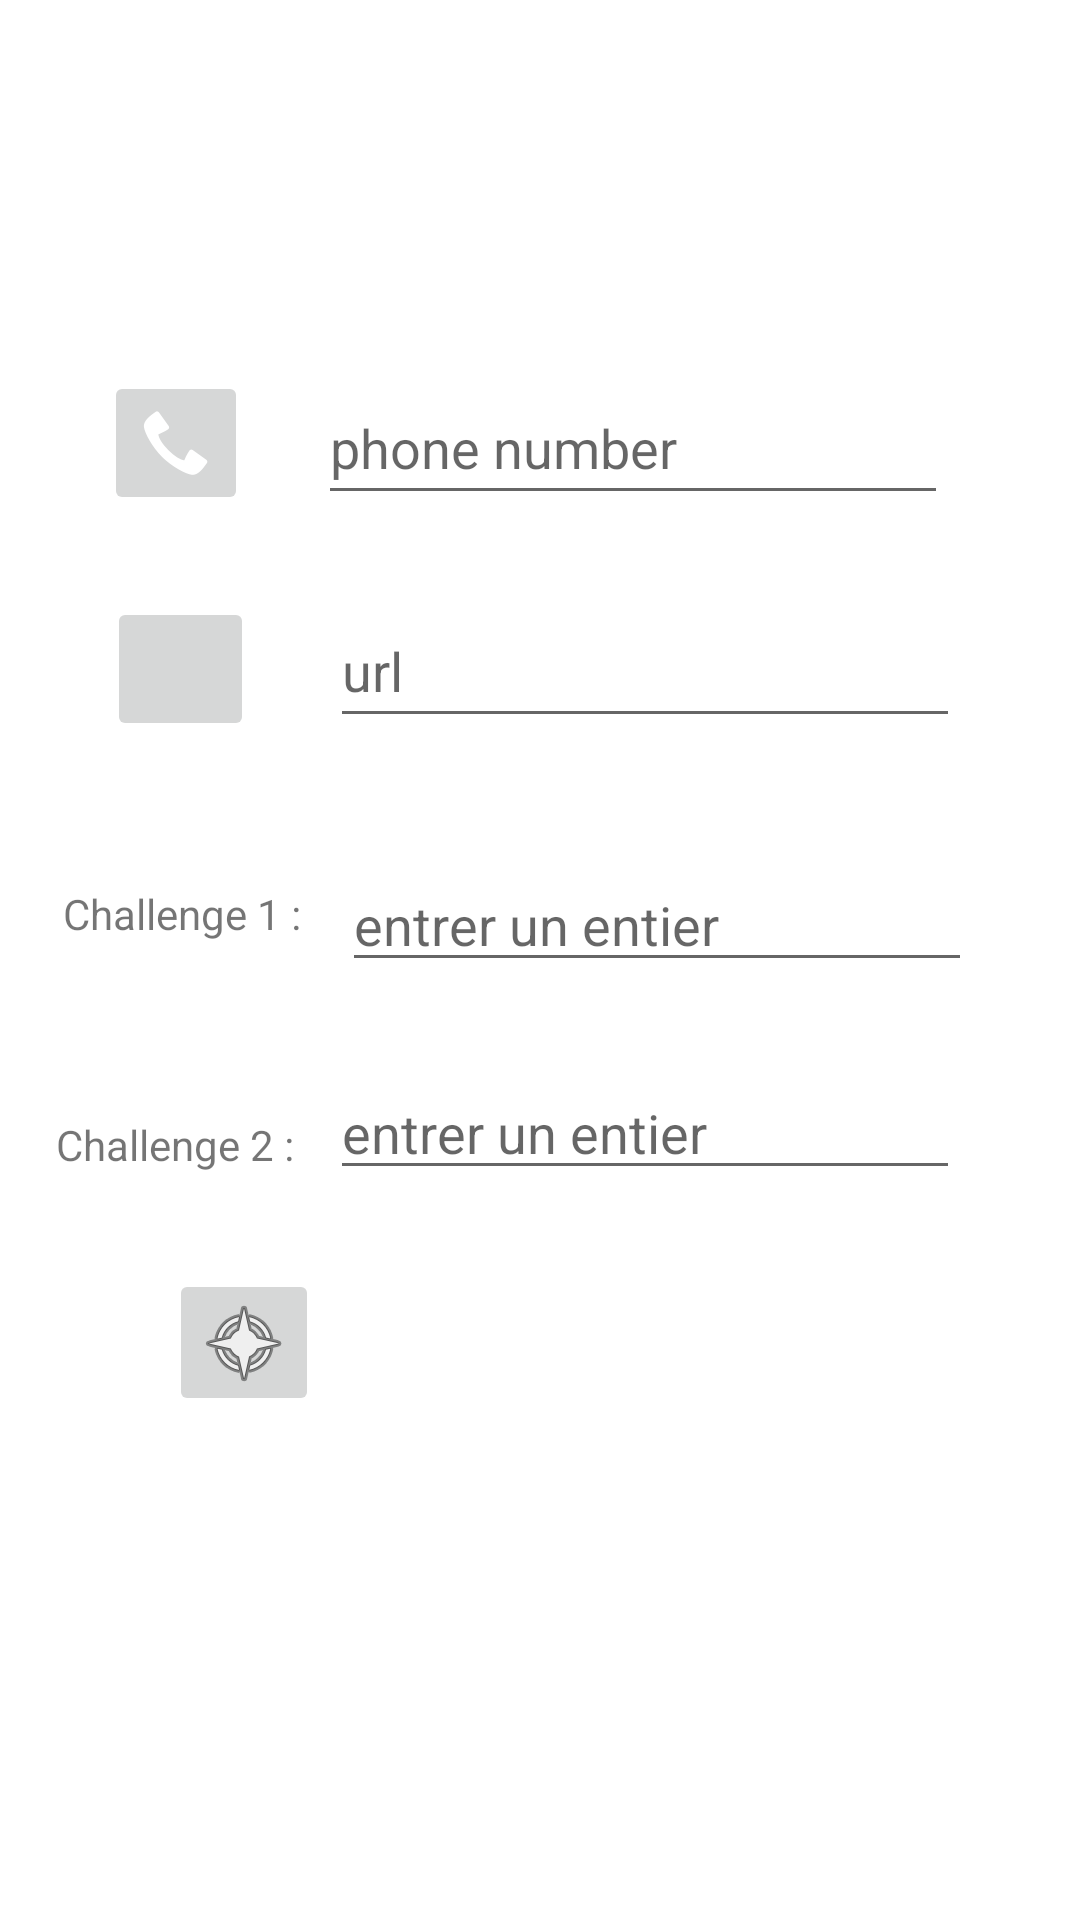

Produce the Android XML layout that renders to this screen, including the resource entries it uses.
<!-- AndroidManifest.xml: application theme Theme.TP1Partie2 -->
<!-- res/layout/activity_main.xml -->
<?xml version="1.0" encoding="utf-8"?>
<androidx.constraintlayout.widget.ConstraintLayout xmlns:android="http://schemas.android.com/apk/res/android"
    xmlns:app="http://schemas.android.com/apk/res-auto"
    xmlns:tools="http://schemas.android.com/tools"
    android:layout_width="match_parent"
    android:layout_height="match_parent"
    tools:context=".MainActivity">

    <EditText
        android:id="@+id/editTxtPhone"
        android:layout_width="wrap_content"
        android:layout_height="wrap_content"
        android:layout_marginEnd="44dp"
        android:ems="10"
        android:hint="phone number"
        android:importantForAutofill="no"
        android:inputType="phone"
        android:minHeight="48dp"
        app:layout_constraintBottom_toBottomOf="parent"
        app:layout_constraintEnd_toEndOf="parent"
        app:layout_constraintTop_toTopOf="parent"
        app:layout_constraintVertical_bias="0.209"
        tools:ignore="SpeakableTextPresentCheck,SpeakableTextPresentCheck" />

    <ImageButton
        android:id="@+id/btnPerso"
        android:layout_width="50dp"
        android:layout_height="49dp"
        android:layout_marginTop="176dp"
        android:onClick="persoActivity"
        android:src="@android:drawable/ic_menu_compass"
        app:layout_constraintEnd_toEndOf="parent"
        app:layout_constraintHorizontal_bias="0.182"
        app:layout_constraintStart_toStartOf="parent"
        app:layout_constraintTop_toBottomOf="@+id/btnBrowser"
        tools:srcCompat="@tools:sample/avatars" />

    <EditText
        android:id="@+id/editTextNumberChallenge2"
        android:layout_width="wrap_content"
        android:layout_height="wrap_content"
        android:layout_marginTop="28dp"
        android:layout_marginEnd="40dp"
        android:ems="10"
        android:hint="entrer un entier"
        android:inputType="number"
        app:layout_constraintEnd_toEndOf="parent"
        app:layout_constraintTop_toBottomOf="@+id/editTextNumberChallenge1" />

    <TextView
        android:id="@+id/textView2"
        android:layout_width="wrap_content"
        android:layout_height="wrap_content"
        android:layout_marginTop="48dp"
        android:text="Challenge 1 :"
        app:layout_constraintEnd_toStartOf="@+id/editTextNumberChallenge1"
        app:layout_constraintHorizontal_bias="0.609"
        app:layout_constraintStart_toStartOf="parent"
        app:layout_constraintTop_toBottomOf="@+id/btnBrowser" />

    <EditText
        android:id="@+id/editTextNumberChallenge1"
        android:layout_width="wrap_content"
        android:layout_height="wrap_content"
        android:layout_marginTop="40dp"
        android:layout_marginEnd="36dp"
        android:ems="10"
        android:hint="entrer un entier"
        android:inputType="number"
        app:layout_constraintEnd_toEndOf="parent"
        app:layout_constraintTop_toBottomOf="@+id/edtTxtUrl" />

    <ImageButton
        android:id="@+id/btnImgPhone"
        android:layout_width="wrap_content"
        android:layout_height="wrap_content"
        android:contentDescription="@string/todo"
        android:minHeight="48dp"
        android:onClick="callNumber"
        app:layout_constraintBottom_toBottomOf="parent"
        app:layout_constraintEnd_toStartOf="@+id/editTxtPhone"
        app:layout_constraintHorizontal_bias="0.6"
        app:layout_constraintStart_toStartOf="parent"
        app:layout_constraintTop_toTopOf="parent"
        app:layout_constraintVertical_bias="0.209"
        app:srcCompat="@android:drawable/stat_sys_phone_call"
        tools:ignore="SpeakableTextPresentCheck,ImageContrastCheck,ImageContrastCheck"
        tools:srcCompat="@android:drawable/stat_sys_phone_call" />

    <EditText
        android:id="@+id/edtTxtUrl"
        android:layout_width="wrap_content"
        android:layout_height="wrap_content"
        android:layout_marginEnd="40dp"
        android:ems="10"
        android:hint="url"
        android:inputType="textPersonName"
        android:minHeight="48dp"
        app:layout_constraintBottom_toBottomOf="parent"
        app:layout_constraintEnd_toEndOf="parent"
        app:layout_constraintTop_toBottomOf="@+id/editTxtPhone"
        app:layout_constraintVertical_bias="0.063" />

    <TextView
        android:id="@+id/textView3"
        android:layout_width="wrap_content"
        android:layout_height="wrap_content"
        android:layout_marginTop="44dp"
        android:text="Challenge 2 :"
        app:layout_constraintBottom_toTopOf="@+id/btnPerso"
        app:layout_constraintEnd_toStartOf="@+id/editTextNumberChallenge2"
        app:layout_constraintHorizontal_bias="0.609"
        app:layout_constraintStart_toStartOf="parent"
        app:layout_constraintTop_toBottomOf="@+id/textView2"
        app:layout_constraintVertical_bias="0.304" />

    <ImageButton
        android:id="@+id/btnBrowser"
        android:layout_width="49dp"
        android:layout_height="48dp"
        android:onClick="checkActivity"
        app:layout_constraintBottom_toBottomOf="parent"
        app:layout_constraintEnd_toStartOf="@+id/edtTxtUrl"
        app:layout_constraintHorizontal_bias="0.584"
        app:layout_constraintStart_toStartOf="parent"
        app:layout_constraintTop_toBottomOf="@+id/btnImgPhone"
        app:layout_constraintVertical_bias="0.065"
        app:srcCompat="@drawable/ic_launcher_foreground"
        tools:ignore="ImageContrastCheck"
        tools:srcCompat="@android:drawable/ic_menu_send" />

</androidx.constraintlayout.widget.ConstraintLayout>
<!-- resources referenced by this layout -->
<resources>
  <string name="todo" />
  <style name="Theme.TP1Partie2" parent="Theme.MaterialComponents.DayNight.DarkActionBar">
          
          <item name="colorPrimary">@color/purple_500</item>
          <item name="colorPrimaryVariant">@color/purple_700</item>
          <item name="colorOnPrimary">@color/white</item>
          
          <item name="colorSecondary">@color/teal_200</item>
          <item name="colorSecondaryVariant">@color/teal_700</item>
          <item name="colorOnSecondary">@color/black</item>
          
          <item name="android:statusBarColor">?attr/colorPrimaryVariant</item>
          
      </style>
  <!-- not gathered from this repository: default colours our renderer supplied (Android Studio template values) -->
  <color name="purple_500">#FF6200EE</color>
  <color name="purple_700">#FF3700B3</color>
  <color name="teal_200">#FF03DAC5</color>
  <color name="teal_700">#FF018786</color>
  <color name="black">#FF000000</color>
  <color name="white">#FFFFFFFF</color>
</resources>
